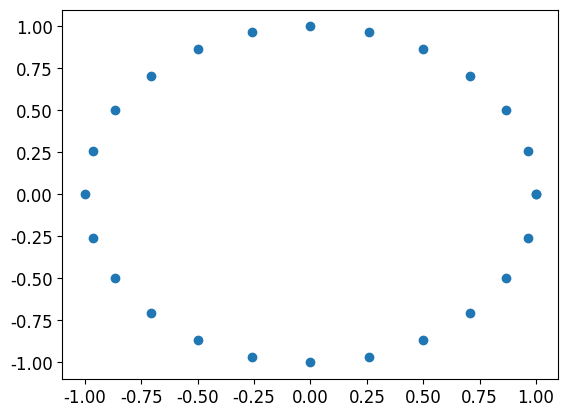
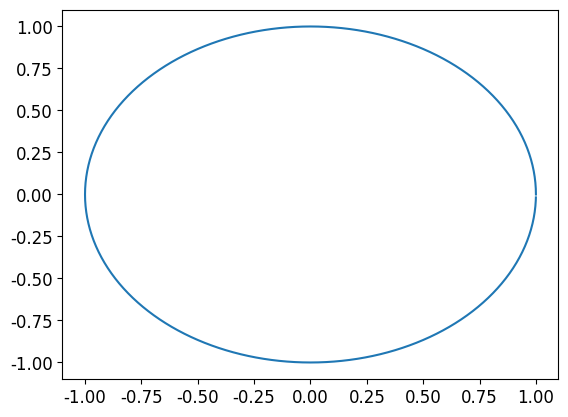

These charts were generated, in order, by the following Python code:
# scatter 集合
# 散布圖 Scatter Chart

print("------------------------------------------------------------")  # 60個

# 共同
import os
import sys
import math
import random
import numpy as np
import pandas as pd
import matplotlib.pyplot as plt

font_filename = "C:/_git/vcs/_1.data/______test_files1/_font/msch.ttf"
# 設定中文字型及負號正確顯示
# 設定中文字型檔
plt.rcParams["font.sans-serif"] = "Microsoft JhengHei"  # 將字體換成 Microsoft JhengHei
# 設定負號
plt.rcParams["axes.unicode_minus"] = False  # 讓負號可正常顯示
plt.rcParams["font.size"] = 12  # 設定字型大小
'''
print("------------------------------------------------------------")  # 60個


def loc(index):
    # 處理座標的移動
    x_mov = random.choice([-3, 3])  # 隨機x軸移動值
    xloc = x[index - 1] + x_mov  # 計算x軸新位置
    y_mov = random.choice([-5, -1, 1, 5])  # 隨機y軸移動值
    yloc = y[index - 1] + y_mov  # 計算y軸新位置
    x.append(xloc)  # x軸新位置加入串列
    y.append(yloc)  # y軸新位置加入串列


num = 10000  # 設定隨機點的數量
x = [0]  # 設定第一次執行x座標
y = [0]  # 設定第一次執行y座標

for i in range(1, num):  # 建立點的座標
    loc(i)
t = x  # 色彩隨x軸變化
plt.scatter(x, y, s=2, c=t, cmap="brg")
plt.show()

print("------------------------------------------------------------")  # 60個


def loc(index):
    # 處理座標的移動
    x_mov = random.choice([-3, 3])  # 隨機x軸移動值
    xloc = x[index - 1] + x_mov  # 計算x軸新位置
    y_mov = random.choice([-5, -1, 1, 5])  # 隨機y軸移動值
    yloc = y[index - 1] + y_mov  # 計算y軸新位置
    x.append(xloc)  # x軸新位置加入串列
    y.append(yloc)  # y軸新位置加入串列


num = 10000  # 設定隨機點的數量
x = [0]  # 設定第一次執行x座標
y = [0]  # 設定第一次執行y座標

for i in range(1, num):  # 建立點的座標
    loc(i)
t = x  # 色彩隨x軸變化
plt.scatter(x, y, s=2, c=t, cmap="brg")
# plt.axes().get_xaxis().set_visible(False)   # 隱藏x軸座標
# plt.axes().get_yaxis().set_visible(False)   # 隱藏y軸座標

plt.show()

print("------------------------------------------------------------")  # 60個

print("散佈圖")

fig, ax = plt.subplots()

N = 50
x = np.random.randint(30, size=N)
y = np.random.randint(30, size=N)
c = np.random.randint(30, size=N)
size = np.exp(np.random.randint(10, size=N) * 200)
sc = ax.scatter(x=x, y=y, c=c, s=c, alpha=0.5, label="scatter plot")

ax.set_xlabel("X軸", loc="left")
ax.set_ylabel("Y軸", loc="top")
ax.legend(loc=1)
cbar = fig.colorbar(sc)
cbar.set_label("Z軸", loc="center")

plt.show()

print("------------------------------------------------------------")  # 60個

from matplotlib import pyplot as plt


def plt_scatter():
    n = 1024
    X = np.random.normal(0, 1, n)
    Y = np.random.normal(0, 1, n)
    T = np.arctan2(Y, X)

    plt.subplot(1, 2, 1)
    plt.scatter(X, Y, s=75, c=T, alpha=0.5)

    plt.xlim(-1.5, 1.5)
    plt.xticks(())
    plt.ylim(-1.5, 1.5)
    plt.yticks(())


def plt_fill_between():
    n = 256
    X = np.linspace(-np.pi, np.pi, n, endpoint=True)
    Y = np.sin(2 * X)

    plt.subplot(1, 2, 2)

    plt.plot(X, Y + 1, color="blue", alpha=1.00)
    plt.fill_between(X, 1, Y + 1, color="blue", alpha=0.25)

    plt.plot(X, Y - 1, color="blue", alpha=1.00)
    plt.fill_between(X, -1, Y - 1, (Y - 1) > -1, color="blue", alpha=0.25)
    plt.fill_between(X, -1, Y - 1, (Y - 1) < -1, color="red", alpha=0.25)

    plt.xlim(-np.pi, np.pi)
    plt.xticks(())
    plt.ylim(-2.5, 2.5)
    plt.yticks(())


plt.figure(figsize=(12, 8))
plt_scatter()
plt_fill_between()
plt.tight_layout()
plt.show()

print("------------------------------------------------------------")  # 60個

plt.rcParams["font.family"] = ["Microsoft JhengHei"]
np.random.seed(5)  # 固定隨機數
x = np.random.rand(10)
y = np.random.rand(10)
colors = np.array(["b", "c", "g", "k", "m", "r", "y", "pink", "purple", "orange"])
# 建立 1 x 3 的子圖
fig, axs = plt.subplots(nrows=1, ncols=3, sharex=True, sharey=True)
# 建立多邊形標記
axs[0].scatter(x, y, s=75, c=colors, marker=(5, 0))
axs[0].set_title("多邊形marker=(5, 0)")
axs[0].axis("square")  # 建立矩形子圖
# 建立星形標記
axs[1].scatter(x, y, s=75, c=colors, marker=(5, 1))
axs[1].set_title("星狀形marker=(5, 1)")
axs[1].axis("square")  # 建立矩形子圖
# 建立鑽石標記
axs[2].scatter(x, y, s=75, c=colors, marker=(5, 2))
axs[2].set_title("鑽石形marker=(5, 2)")
axs[2].axis("square")  # 建立矩形子圖
plt.tight_layout()
plt.show()

print("------------------------------------------------------------")  # 60個

plt.rcParams["font.family"] = ["Microsoft JhengHei"]
np.random.seed(20)  # 固定隨機數
x = np.random.rand(10)
y = np.random.rand(10)
colors = np.array(["b", "c", "g", "k", "m", "r", "y", "pink", "purple", "orange"])
# 建立 2 x 3 的子圖
fig, axs = plt.subplots(nrows=2, ncols=3, sharex=True, sharey=True)
# 建立 aplha 標記
axs[0, 0].scatter(x, y, s=100, c=colors, marker=r"$\alpha$")
axs[0, 0].set_title(r"${alpha=}\alpha$" + "標記", c="b")
axs[0, 0].axis("square")  # 建立矩形子圖
# 建立 beta 標記
axs[0, 1].scatter(x, y, s=100, c=colors, marker=r"$\beta$")
axs[0, 1].set_title(r"${beta=}\beta$" + "標記", c="b")
axs[0, 1].axis("square")  # 建立矩形子圖
# 建立 gamma 標記
axs[0, 2].scatter(x, y, s=100, c=colors, marker=r"$\gamma$")
axs[0, 2].set_title(r"${gamma=}\gamma$" + "標記", c="b")
axs[0, 2].axis("square")  # 建立矩形子圖
# 建立 clubsuit 標記
axs[1, 0].scatter(x, y, s=100, c=colors, marker=r"$\clubsuit$")
axs[1, 0].set_title(r"${clubsuit=}\clubsuit$" + "標記", c="b")
axs[1, 0].axis("square")  # 建立矩形子圖
# 建立 spadesuit 標記
axs[1, 1].scatter(x, y, s=100, c=colors, marker=r"$\spadesuit$")
axs[1, 1].set_title(r"${spadesuit=}\spadesuit$" + "標記", c="b")
axs[1, 1].axis("square")  # 建立矩形子圖
# 建立 heartsuit 標記
axs[1, 2].scatter(x, y, s=100, c=colors, marker=r"$\heartsuit$")
axs[1, 2].set_title(r"${heartsuit=}\heartsuit$" + "標記", c="b")
axs[1, 2].axis("square")  # 建立矩形子圖
plt.tight_layout()

plt.show()

print("------------------------------------------------------------")  # 60個

N = 50  # 色彩數列的點數
colorused = ["b", "c", "g", "k", "m", "r", "y"]  # 定義顏色
colors = []  # 建立色彩數列
for i in range(N):  # 隨機設定顏色
    colors.append(np.random.choice(colorused))
x = np.linspace(0.0, 2 * np.pi, N)  # 建立 50 個點
y1 = np.sin(x)
plt.scatter(x, y1, c=colors, marker="*")  # 繪製 sine
y2 = np.cos(x)
plt.scatter(x, y2, c=colors, marker="s")  # 繪製 cos
plt.show()

print("------------------------------------------------------------")  # 60個

points = 30
colorused = ["b", "c", "g", "k", "m", "r", "y"]  # 定義顏色
colors = []  # 建立色彩數列
for i in range(points):  # 隨機設定顏色
    colors.append(np.random.choice(colorused))
x = np.random.randint(1, 11, points)  # 建立 x
y = np.random.randint(1, 11, points)  # 建立 y
size = (points * np.random.rand(points)) ** 2  # 散點大小數列
plt.scatter(x, y, s=size, c=colors)  # 繪製散點
plt.xticks(np.arange(0, 12, step=1.0))  # x 軸刻度
plt.yticks(np.arange(0, 12, step=1.0))  # y 軸刻度
plt.show()

print("------------------------------------------------------------")  # 60個

x = np.linspace(0, 5, 500)  # 含500個元素的陣列
y = 1 - 0.5 * np.abs(x - 2)  # y陣列的變化
plt.scatter(x, y, s=50, c=x, cmap="rainbow")  # 色彩隨 x 軸值變化
plt.show()

print("------------------------------------------------------------")  # 60個

x = np.linspace(0, 5, 500)  # 含500個元素的陣列
y = 1 - 0.5 * np.abs(x - 2)  # y陣列的變化
plt.scatter(x, y, s=50, c=y, cmap="rainbow")  # 色彩隨 y 軸值變化
plt.colorbar()  # 色彩條
plt.show()

print("------------------------------------------------------------")  # 60個

N = 100
x = np.random.random(N)  # 建立x軸100個隨機數字
y = np.random.random(N)  # 建立y軸100個隨機數字
plt.scatter(x, y, s=N, c=x, cmap="brg")  # 繪製散點圖
plt.show()

print("------------------------------------------------------------")  # 60個


def loc(index):
    # 處理座標的移動
    x_mov = random.choice([-3, 3])  # 隨機x軸移動值
    xloc = x[index - 1] + x_mov  # 計算x軸新位置
    y_mov = random.choice([-5, -1, 1, 5])  # 隨機y軸移動值
    yloc = y[index - 1] + y_mov  # 計算y軸新位置
    x.append(xloc)  # x軸新位置加入串列
    y.append(yloc)  # y軸新位置加入串列


num = 10000  # 設定隨機點的數量
x = [0]  # 設定第一次執行x座標
y = [0]  # 設定第一次執行y座標

for i in range(1, num):  # 建立點的座標
    loc(i)
t = x  # 色彩隨x軸變化
plt.scatter(x, y, s=2, c=t, cmap="brg")
plt.axis("off")  # 隱藏座標
plt.show()

print("------------------------------------------------------------")  # 60個


""" fail
#zip 高級組合法

xx = [1, 2, 3, 4]
yy = [5, 6, 7, 8]
list(zip(xx, yy))

Z = list(zip(X, Y))
print(Z)

plt.scatter(X, Y, s = 50, c = Z)
plt.show()
"""
'''
print("------------------------------------------------------------")  # 60個

degrees = [x * 15 for x in range(0, 25)]
x = [math.cos(math.radians(d)) for d in degrees]
y = [math.sin(math.radians(d)) for d in degrees]

plt.scatter(x, y)
plt.show()


degrees = np.arange(0, 360)
x = np.cos(np.radians(degrees))
y = np.sin(np.radians(degrees))

plt.plot(x, y)
plt.show()

print("------------------------------------------------------------")  # 60個


print("------------------------------------------------------------")  # 60個


print("------------------------------------------------------------")  # 60個


print("------------------------------------------------------------")  # 60個


print("------------------------------------------------------------")  # 60個


print("------------------------------------------------------------")  # 60個


print("------------------------------------------------------------")  # 60個
print("作業完成")
print("------------------------------------------------------------")  # 60個
